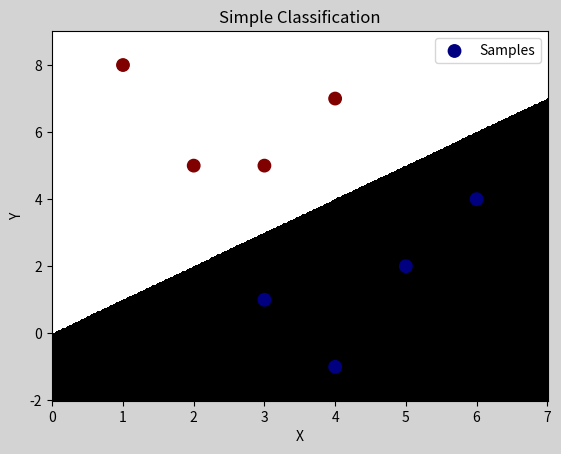

Generate this figure with matplotlib:
# -*- coding: utf-8 -*-
from __future__ import unicode_literals
"""
demo03_sc.py 简单分类
"""
import numpy as np
import matplotlib.pyplot as mp

x = np.array([[3, 1], 
              [2, 5], 
              [1, 8], 
              [6, 4], 
              [5, 2], 
              [3, 5], 
              [4, 7], 
              [4, -1]])
y = np.array([0, 1, 1, 0, 0, 1, 1, 0])

# 根据找到的规律 绘制分类边界线
l, r = x[:, 0].min()-1, x[:, 0].max()+1
b, t = x[:, 1].min()-1, x[:, 1].max()+1
n = 500
grid_x, grid_y = np.meshgrid(
    np.linspace(l, r, n), 
    np.linspace(b, t, n))
# 当x>y时 样本为0类别  反之则为1类别
grid_z = np.piecewise(grid_x, 
    [grid_x>grid_y, grid_x<grid_y], 
    [0, 1])

# 绘制样本数据
mp.figure('Simple Classification', facecolor='lightgray')
mp.title('Simple Classification')
mp.xlabel('X')
mp.ylabel('Y')
mp.pcolormesh(grid_x, grid_y, grid_z, 
    cmap='gray')

mp.scatter(x[:, 0], x[:, 1], s=80,
    c=y, cmap='jet', label='Samples')

mp.legend()
mp.show()







